Dataset: MY_data (GitHub, quyenptt03/Group13_MachineLearning). Classes: avocado, cherry.

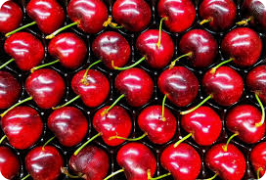
Label: cherry

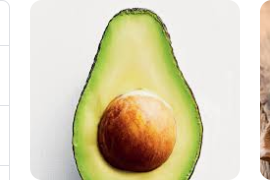
Label: avocado

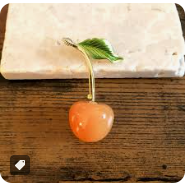
Label: cherry

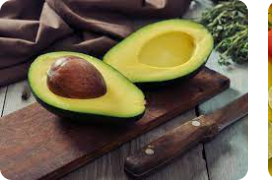
Label: avocado

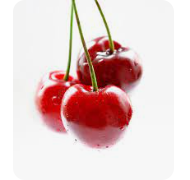
Label: cherry

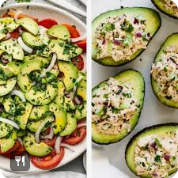
Label: avocado
